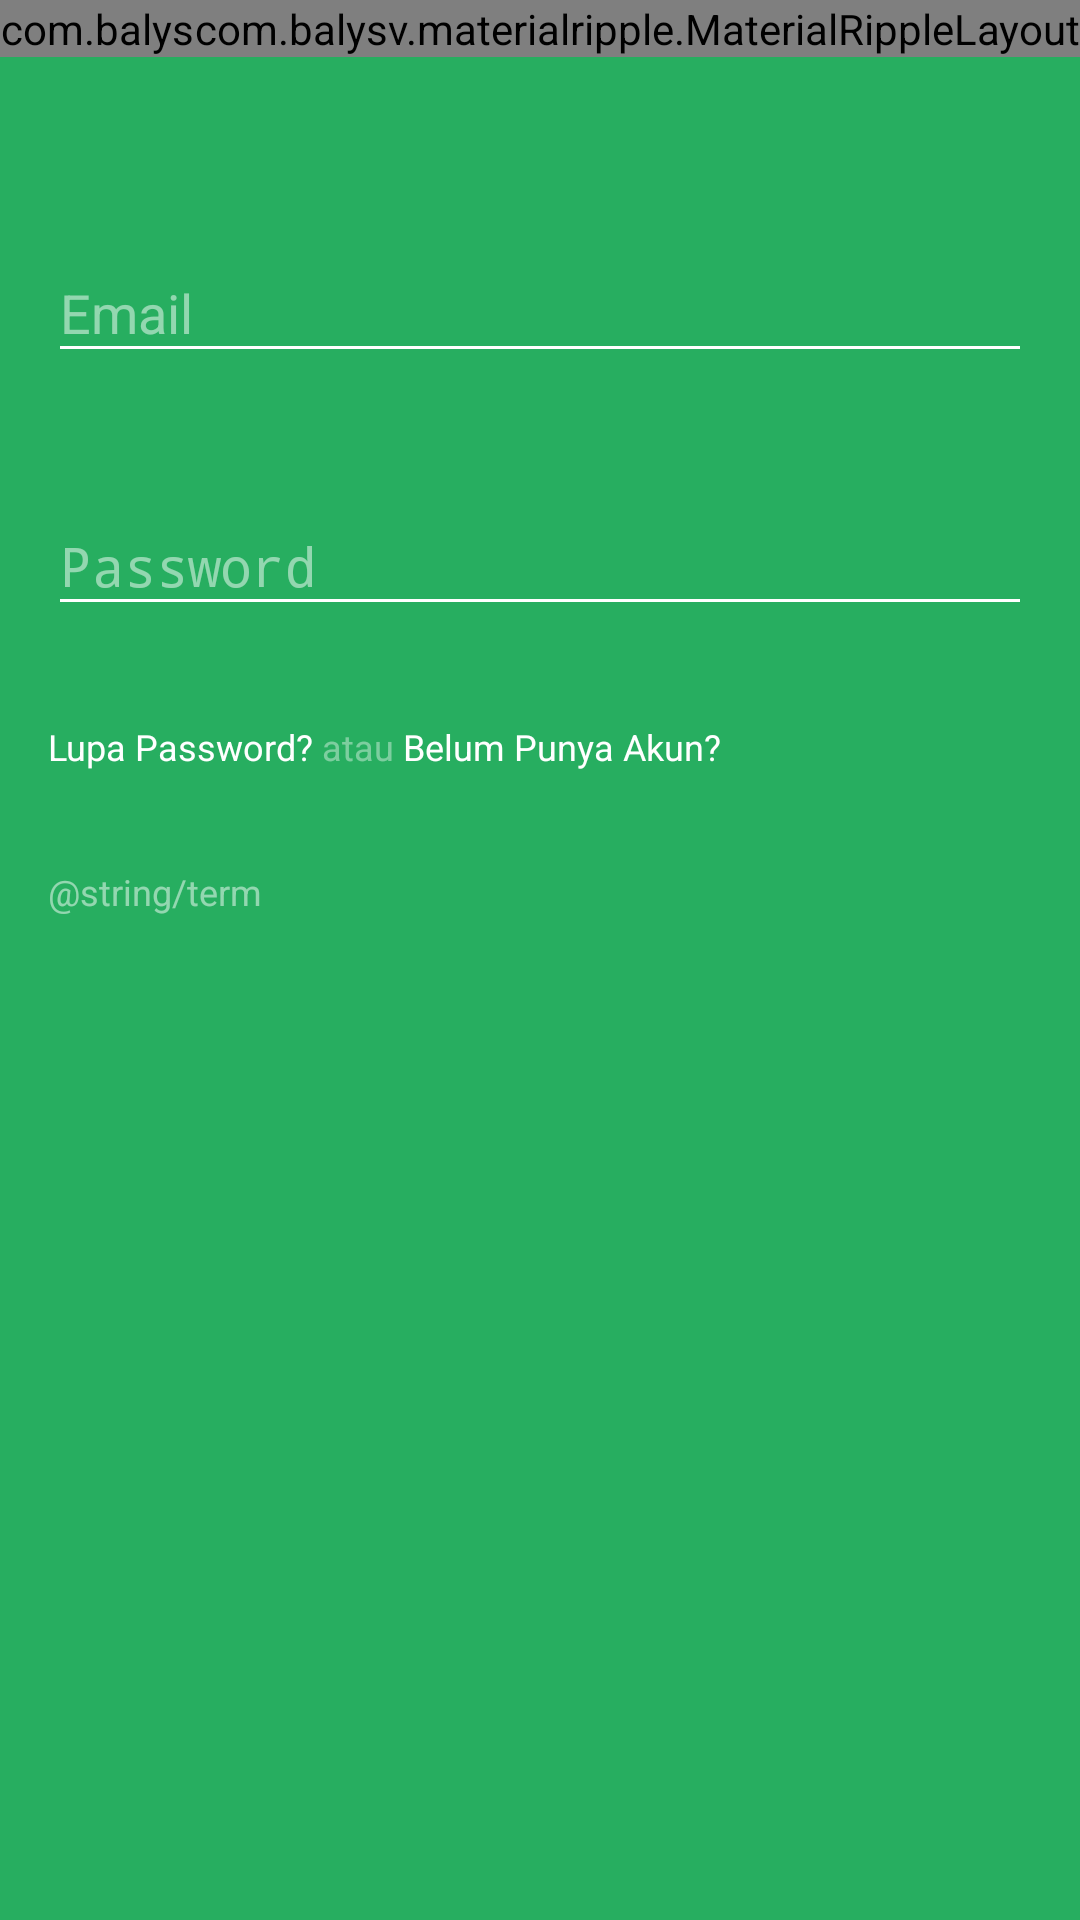

Here is an Android app screen rendered from its layout file. Give the layout XML and the strings, colors and styles it references.
<!-- AndroidManifest.xml: application theme AppTheme -->
<!-- res/layout/activity_sign_in.xml -->
<?xml version="1.0" encoding="utf-8"?>
<android.support.design.widget.CoordinatorLayout xmlns:android="http://schemas.android.com/apk/res/android"
    android:layout_width="match_parent"
    android:layout_height="match_parent"
    android:background="#27AE60"
    android:fitsSystemWindows="true">

    <include layout="@layout/toolbar" />

    <LinearLayout
        android:layout_width="match_parent"
        android:layout_height="wrap_content"
        android:layout_marginTop="56dp"
        android:orientation="vertical"
        android:padding="16dp">

        <android.support.design.widget.TextInputLayout
            android:id="@+id/input_layout_email"
            android:layout_width="match_parent"
            android:layout_height="wrap_content"
            android:layout_marginBottom="32dp"
            android:theme="@style/whiteEditText">

            <EditText
                android:id="@+id/email"
                android:layout_width="match_parent"
                android:layout_height="wrap_content"
                android:hint="Email"
                android:inputType="textEmailAddress"
                android:singleLine="true"
                android:textColor="#ffffff" />

        </android.support.design.widget.TextInputLayout>

        <android.support.design.widget.TextInputLayout
            android:id="@+id/input_layout_password"
            android:layout_width="match_parent"
            android:layout_height="wrap_content"
            android:layout_marginBottom="32dp"
            android:theme="@style/whiteEditText">

            <EditText
                android:id="@+id/password"
                android:layout_width="match_parent"
                android:layout_height="wrap_content"
                android:hint="Password"
                android:inputType="textPassword"
                android:singleLine="true"
                android:textColor="#ffffff" />

        </android.support.design.widget.TextInputLayout>

        <LinearLayout
            android:layout_width="match_parent"
            android:layout_height="wrap_content"
            android:layout_marginBottom="32dp"
            android:orientation="horizontal">

            <TextView
                android:layout_width="wrap_content"
                android:layout_height="wrap_content"
                android:clickable="true"
                android:text="Lupa Password?"
                android:textColor="#FFFFFF"
                android:textSize="12dp" />

            <TextView
                android:layout_width="wrap_content"
                android:layout_height="wrap_content"
                android:text=" atau "
                android:textColor="#66FFFFFF"
                android:textSize="12dp" />

            <TextView
                android:layout_width="wrap_content"
                android:layout_height="wrap_content"
                android:clickable="true"
                android:onClick="signUp"
                android:text="Belum Punya Akun?"
                android:textColor="#FFFFFF"
                android:textSize="12dp" />

        </LinearLayout>

        <TextView
            android:layout_width="wrap_content"
            android:layout_height="wrap_content"
            android:text="@string/term"
            android:textColor="#80FFFFFF"
            android:textSize="12dp" />

    </LinearLayout>
</android.support.design.widget.CoordinatorLayout>
<!-- res/layout/toolbar.xml (included above) -->
<?xml version="1.0" encoding="utf-8"?>
<RelativeLayout xmlns:android="http://schemas.android.com/apk/res/android"
    android:layout_width="wrap_content"
    android:layout_height="wrap_content"
    xmlns:app="http://schemas.android.com/apk/res-auto"
    android:background="@color/colorPrimary">

    <com.balysv.materialripple.MaterialRippleLayout
        app:mrl_rippleColor="@color/colorPrimaryDark"
        android:layout_width="wrap_content"
        android:layout_height="wrap_content">

        <com.joanzapata.iconify.widget.IconTextView
            android:id="@+id/left_button"
            android:layout_width="56dp"
            android:layout_height="56dp"
            android:background="?attr/selectableItemBackgroundBorderless"
            android:clickable="true"
            android:gravity="center_vertical"
            android:paddingLeft="16dp"
            android:text="{fa-question}"
            android:textColor="#fff"
            android:textSize="20dp" />

    </com.balysv.materialripple.MaterialRippleLayout>

    <TextView
        android:id="@+id/toolbar_title"
        android:layout_width="wrap_content"
        android:layout_height="wrap_content"
        android:layout_centerInParent="true"
        android:textColor="#fff"
        android:textSize="20dp" />

    <com.balysv.materialripple.MaterialRippleLayout
        app:mrl_rippleColor="@color/colorPrimaryDark"
        android:layout_width="wrap_content"
        android:layout_height="wrap_content"
        android:layout_alignParentRight="true">

        <com.joanzapata.iconify.widget.IconTextView
            android:id="@+id/right_button"
            android:layout_width="56dp"
            android:layout_height="56dp"
            android:background="?attr/selectableItemBackgroundBorderless"
            android:clickable="true"
            android:gravity="center_vertical|right"
            android:paddingRight="16dp"
            android:text="{fa-question}"
            android:textColor="#fff"
            android:textSize="20dp" />

    </com.balysv.materialripple.MaterialRippleLayout>

</RelativeLayout>
<!-- resources referenced by this layout -->
<resources>
  <color name="colorPrimary">#27AE60</color>
  <color name="colorPrimaryDark">#239C56</color>
  <style name="whiteEditText">
  
          
          <item name="android:textColorHint">#80ffffff</item>
          
          <item name="colorControlNormal">#ffffff</item>
          <item name="colorControlActivated">#ffffff</item>
      </style>
  <style name="AppTheme" parent="Theme.AppCompat.Light.DarkActionBar">
          
          <item name="colorPrimary">@color/colorPrimary</item>
          <item name="colorPrimaryDark">@color/colorPrimaryDark</item>
          <item name="colorAccent">@color/colorAccent</item>
          
      </style>
  <color name="colorAccent">#27AE60</color>
</resources>
